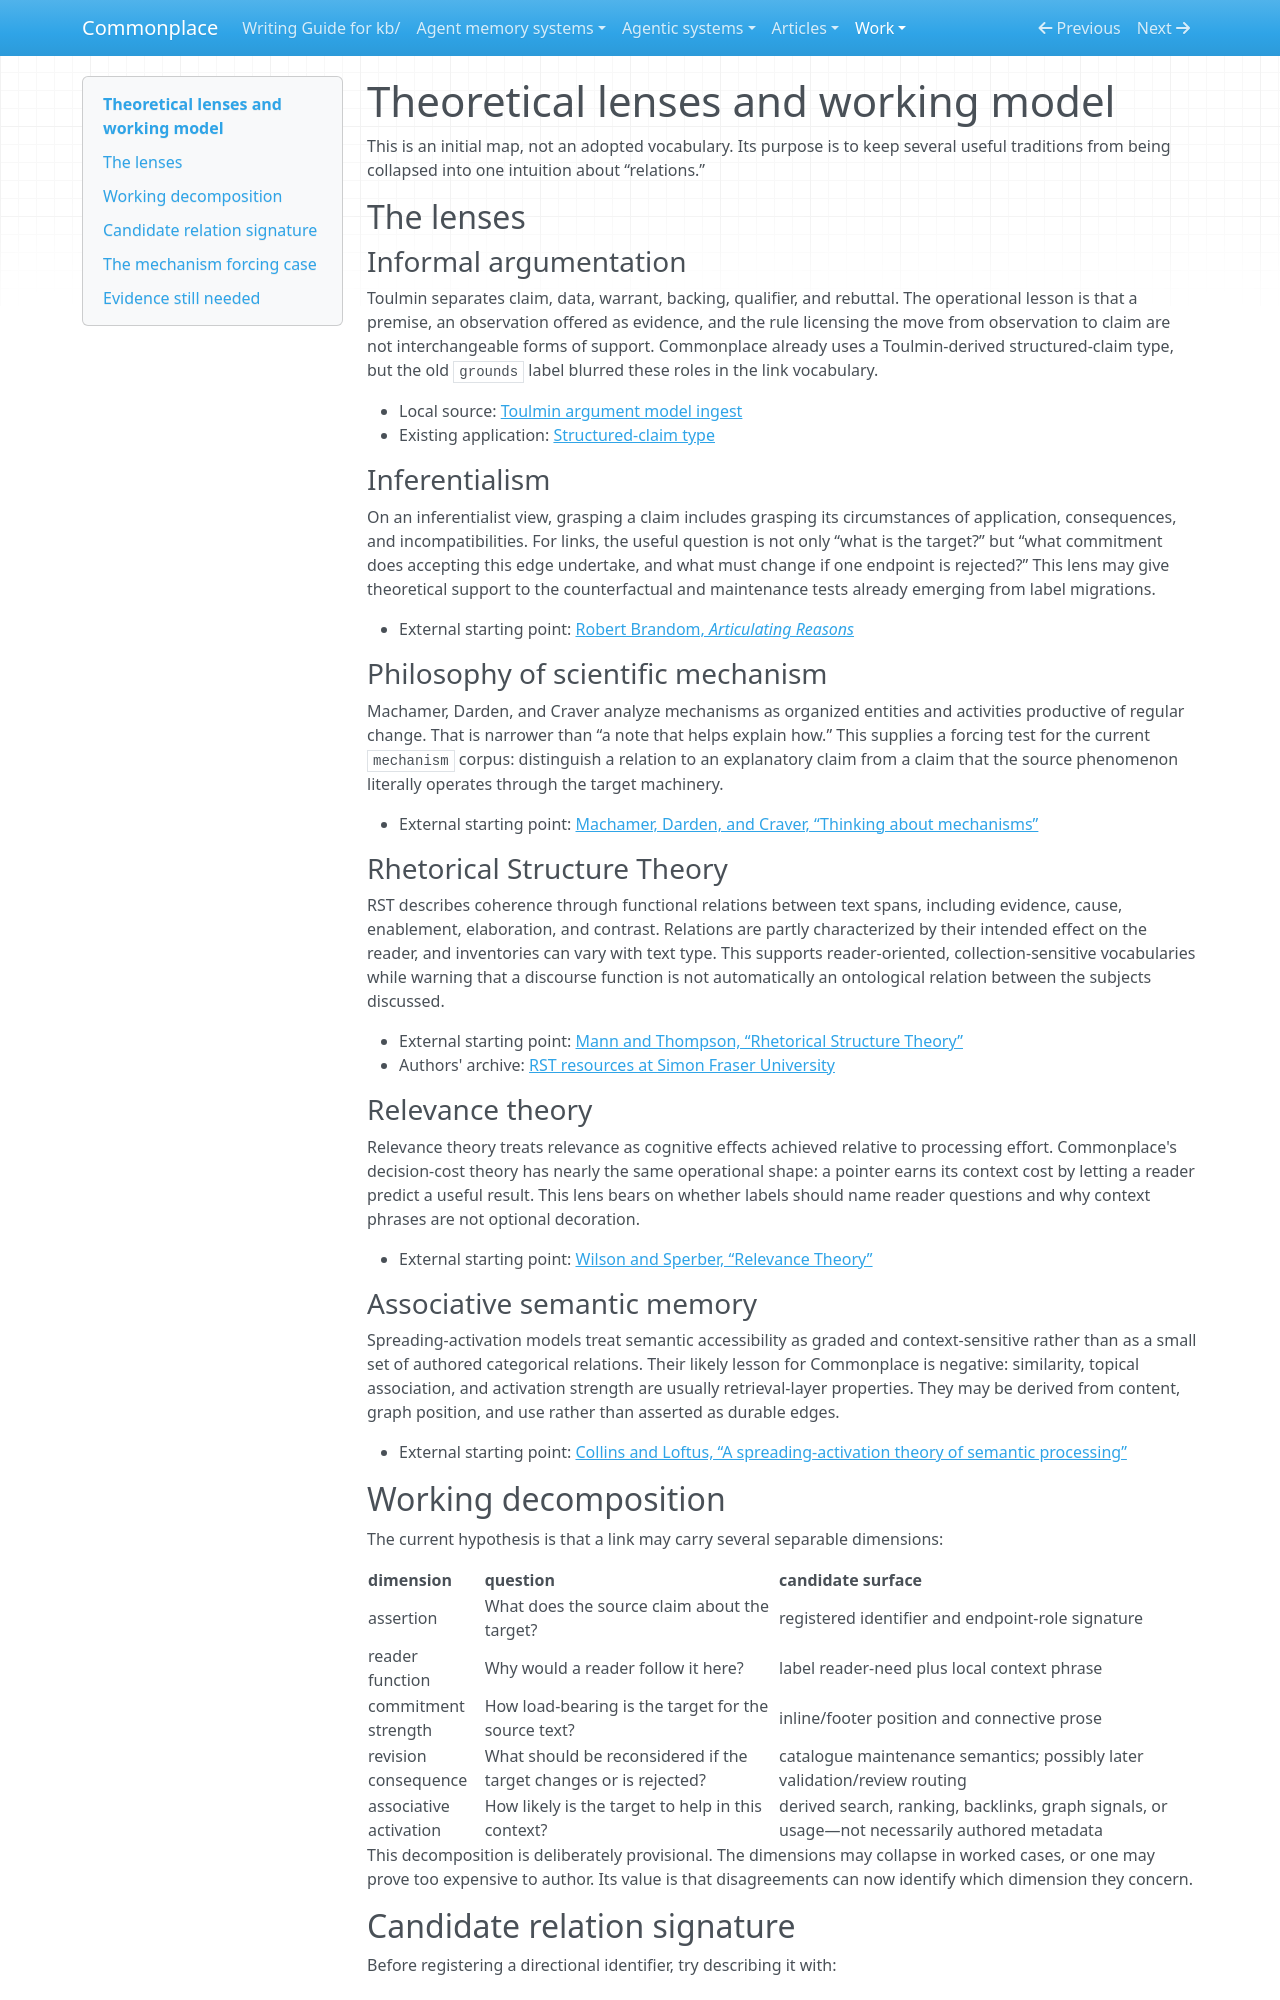

repository: zby/commonplace · page: work/linking-foundations/theoretical-lenses-and-working-model/index.html · generator: mkdocs

# Theoretical lenses and working model

This is an initial map, not an adopted vocabulary. Its purpose is to keep several useful traditions from being collapsed into one intuition about “relations.”

## The lenses

### Informal argumentation

Toulmin separates claim, data, warrant, backing, qualifier, and rebuttal. The operational lesson is that a premise, an observation offered as evidence, and the rule licensing the move from observation to claim are not interchangeable forms of support. Commonplace already uses a Toulmin-derived structured-claim type, but the old `grounds` label blurred these roles in the link vocabulary.

- Local source: [Toulmin argument model ingest](../../sources/purdue-owl-toulmin-argument.ingest.md)
- Existing application: [Structured-claim type](../../theory/types/structured-claim.md)

### Inferentialism

On an inferentialist view, grasping a claim includes grasping its circumstances of application, consequences, and incompatibilities. For links, the useful question is not only “what is the target?” but “what commitment does accepting this edge undertake, and what must change if one endpoint is rejected?” This lens may give theoretical support to the counterfactual and maintenance tests already emerging from label migrations.

- External starting point: [Robert Brandom, *Articulating Reasons*](https://sites.pitt.edu/~rbrandom/Courses/2024%20Philosophy%20of%20Language/Texts/Brandom%20Articulating%20Reasons%20An%20Introduction%20to%20Inferentialism.pdf)

### Philosophy of scientific mechanism

Machamer, Darden, and Craver analyze mechanisms as organized entities and activities productive of regular change. That is narrower than “a note that helps explain how.” This supplies a forcing test for the current `mechanism` corpus: distinguish a relation to an explanatory claim from a claim that the source phenomenon literally operates through the target machinery.

- External starting point: [Machamer, Darden, and Craver, “Thinking about mechanisms”](https://philosophy.wustl.edu/files/philosophy/imce/thinking_about_mechanisms.pdf)

### Rhetorical Structure Theory

RST describes coherence through functional relations between text spans, including evidence, cause, enablement, elaboration, and contrast. Relations are partly characterized by their intended effect on the reader, and inventories can vary with text type. This supports reader-oriented, collection-sensitive vocabularies while warning that a discourse function is not automatically an ontological relation between the subjects discussed.

- External starting point: [Mann and Thompson, “Rhetorical Structure Theory”](https://doi.org/10.1515/text.1.1988.8.3.243)
- Authors' archive: [RST resources at Simon Fraser University](https://www.sfu.ca/rst/)

### Relevance theory

Relevance theory treats relevance as cognitive effects achieved relative to processing effort. Commonplace's decision-cost theory has nearly the same operational shape: a pointer earns its context cost by letting a reader predict a useful result. This lens bears on whether labels should name reader questions and why context phrases are not optional decoration.

- External starting point: [Wilson and Sperber, “Relevance Theory”](https://www.phon.ucl.ac.uk/home/PUB/WPL/02papers/wilson_sperber.pdf)

### Associative semantic memory

Spreading-activation models treat semantic accessibility as graded and context-sensitive rather than as a small set of authored categorical relations. Their likely lesson for Commonplace is negative: similarity, topical association, and activation strength are usually retrieval-layer properties. They may be derived from content, graph position, and use rather than asserted as durable edges.

- External starting point: [Collins and Loftus, “A spreading-activation theory of semantic processing”](https://doi.org/10.1037/0033-295X.82.6.407)
